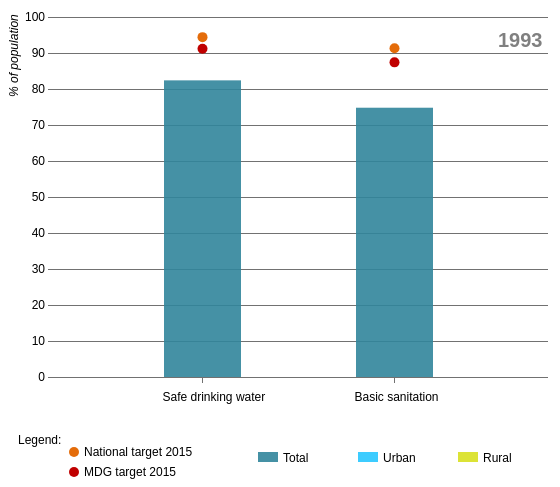
D3 v3 page, settled after 360 driven frames (6 s of simulated time); the page loaded 1 data file(s).


      var margin = {top: 10, right: 20, bottom: 30, left: 40},
          width = 560 - margin.left - margin.right,
          height = 400 - margin.top - margin.bottom;


      var formatPercent = d3.format("0.002%");

      var y = d3.scale.linear()
          .domain([0, 100])
          .range([height, 0],.2);

      var x = d3.scale.ordinal()
          .rangeRoundBands([0, width], .6);

      var xAxis = d3.svg.axis()
          .scale(x)
          .orient("bottom");

      var yAxis = d3.svg.axis()
          .scale(y)
          .orient("left")
          .tickSize(-width, 0,0);


      var colorLimit = d3.scale.ordinal()
                      .domain(["MDG target 2015", "National target 2015"])
                      .range(["rgb(192,0,0)","rgb(228,108,10)"]);

      var color = d3.scale.ordinal()
                      .domain(["Total", "Urban","Rural"])
                      .range(["rgb(49,133,156)","rgb(41,199,255)","rgb(217,224,33)"]);

      var svg = d3.select("#area1").append("svg")
          .attr("width", width + margin.left + margin.right)
          .attr("height", height + margin.top + margin.bottom)
          .append("g")
          .attr("transform", "translate(" + margin.left + "," + margin.top + ")");

      var g=svg.append("g");

      d3.json("data/water.json", function(error, data) {


        x.domain(data.map(function(d) { return d.indicator; }));

        svg.append("g")
            .attr("class", "x axis")
            .attr("transform", "translate(0," + height + ")")
            .call(xAxis)
            .selectAll("text")
            .attr("y", 20)
            .attr("x", -40)
            .attr("dy", ".35em")
            .attr("transform", "rotate(0)")
            .style("text-anchor", "start");

        svg.append("g")
            .attr("class", "y axis")
            .call(yAxis);

        svg.append("text")
            .attr("x",-80)
            .attr("y",-30)
            .text("% of population")
            .style("font-style","italic")
            .attr("transform", function(d) {
                return "rotate(-90)" 
                });

      
      });
      setTimeout(step1, 200);

    

      var margin1 = {top: 5, right: 0, bottom: 5, left: 0},
          width1 = 560 - margin1.left - margin1.right,
          height1 = 50 - margin1.top - margin1.bottom;


      var svg2 = d3.select("#area2").append("svg")
          .attr("width", width1 + margin1.left + margin1.right)
          .attr("height", height1 + margin1.top + margin1.bottom)
          .append("g")
          .attr("transform", "translate(" + margin1.left + "," + margin1.top + ")");


        svg2.append("text")
            .attr("x",10)
            .attr("y",10)
            .text("Legend:")
            .style("font-style","normal")
            /**.style("fill","grey")
            .style("font","20px sans-serif")**/
            .style("font-weight","normal");

        svg2.selectAll("circle")
            .data([{target:"MDG target 2015",color:"rgb(192,0,0)"},{target:"National target 2015",color:"rgb(228,108,10)"}])
            .enter().append("circle")
                .attr('cx', function(d) { return width1/10+10})
                .attr('cy', function(d,i) { return height1/(1+i)-2 })
                .attr('r',5)
            .style("fill",function(d) { 
              return d.color;  
            })
            .style("opacity",1);

        svg2.selectAll()
            .data([{target:"MDG target 2015",color:"rgb(192,0,0)"},{target:"National target 2015",color:"rgb(228,108,10)"}])
            .enter().append("text")
            .text(function(d) {return d.target;})
            .attr("x", function(d) { return width1/10 + 20})
            .attr("y", function(d,i) {return height1/(1+i) + 2 });    

        svg2.selectAll("rect") 
            .data([{target:"Total",color:"rgb(49,133,156)"},{target:"Urban",color:"rgb(41,199,255)"},{target:"Rural",color:"rgb(217,224,33)"}])
            .enter().append("rect")
            .attr("x", function(d,i) { return width/2+100*i; })
            .attr("width", 20)
            .attr("y", function(d) { return height1/2 -2; })
            .attr("height", 10)
            .style("fill",function(d) { return d.color;})
            .style("opacity",.9);   

          svg2.selectAll() 
            .data([{target:"Total",color:"rgb(49,133,156)"},{target:"Urban",color:"rgb(41,199,255)"},{target:"Rural",color:"rgb(217,224,33)"}])
            .enter().append("text")
            .attr("x", function(d,i) { return width/2+100*i+25; })
            .attr("y", function(d) { return height1/2 + 8; })
            .text(function(d) {
                return d.target;
            });

    
// ── js/step1.js
function step1(){
	g.selectAll("text")
	.remove();


	if(document.getElementById("selectedStep").innerHTML=="step3"){
			svg.selectAll("rect")
			.remove();

		svg.selectAll("circle")
			.remove();
	};

	if(document.getElementById("selectedStep").innerHTML=="step2"){
		d3.json("data/water.json", function(error, data) {
	        var colombiaData1=data.filter(function(d) {
	            return(d.area=="Total" && d.year=="1993" && (d.country=="Colombia"))
	        });
	        
	        var targetData=data.filter(function(d) {
	            return(d.area=="Total" && d.year=="1993" && (d.country=="MDG target 2015" || d.country=="National target 2015"))
	        });
			
			
			var bar = svg.selectAll(".bar")
		      .data(colombiaData1)
		      .transition().duration(2000)
		      .attr("class", "bar")
		      .attr("y", function(d) { return y(d.value); })
		      .attr("height", function(d) { return height - y(d.value); });   

		    document.getElementById("textToDisplay").innerHTML = "Since 1993, Colombia substantially developed infrastructure to give its growing population access to safe water and basic sanitation.";    

		    svg.selectAll("rect")
		        .on("mouseover",function(d){

		            d3.select(this).style("fill","lightgrey");

		            var xPosition = parseFloat(d3.select(this).attr("x")) + document.getElementById("area1").offsetLeft + 1.5*margin.left ;
		            var yPosition = parseFloat(d3.select(this).attr("y")) +document.getElementById("area1").offsetTop ;
		             

		            d3.select("#tooltip")
		              .style("left", xPosition + "px")
		              .style("top", yPosition + "px") 
		              .select("#variableTootip")
		              .text(function(){
		                  return d.country;
		              });

		            d3.select("#tooltip")
		              .select("#valueTooltip")
		              .text(function(){
		                  return d.value;
		              });
		            d3.select("#tooltip").classed("hidden", false);
		        })
		        .on("mouseout",function(d){

		            d3.select(this).style("fill",color(d.area));

		            d3.select("#tooltip").classed("hidden", true);
		        });

	 		document.getElementById("selectedStep").innerHTML="step1";
		});

	}else{

		d3.json("data/water.json", function(error, data) {
	        var colombiaData1=data.filter(function(d) {
	            return(d.area=="Total" && d.year=="1993" && (d.country=="Colombia"))
	        });
			
			
			var bar = svg.selectAll(".bar")
		      .data(colombiaData1)
		      .enter().append("rect")
		      .attr("class", "bar")
		      .attr("x", function(d) { return x(d.indicator); })
		      .attr("width", x.rangeBand())
		      .attr("y", function(d) { return y(d.value); })
		      .attr("height", function(d) { return height - y(d.value); })
		      .style("fill",function(d) { return color(d.area);})
		      .style("opacity",.9);   

		    document.getElementById("textToDisplay").innerHTML = "Since 1993, Colombia substantially developed infrastructure to give its growing population access to safe water and basic sanitation";    

		    svg.selectAll("rect")
		        .on("mouseover",function(d){

		            d3.select(this).style("fill","lightgrey");

		            var xPosition = parseFloat(d3.select(this).attr("x")) + document.getElementById("area1").offsetLeft + 1.5*margin.left ;
		            var yPosition = parseFloat(d3.select(this).attr("y")) +document.getElementById("area1").offsetTop ;
		             

		            d3.select("#tooltip")
		              .style("left", xPosition + "px")
		              .style("top", yPosition + "px") 
		              .select("#variableTootip")
		              .text(function(){
		                  return d.country;
		              });

		            d3.select("#tooltip")
		              .select("#valueTooltip")
		              .text(function(){
		                  return d.value;
		              });
		            d3.select("#tooltip").classed("hidden", false);
		        })
		        .on("mouseout",function(d){

		            d3.select(this).style("fill",color(d.area));

		            d3.select("#tooltip").classed("hidden", true);
		        });

	        
	        var targetData=data.filter(function(d) {
	            return(d.area=="Total" && d.year=="1993" && (d.country=="MDG target 2015" || d.country=="National target 2015"))
	        });


		    var circle = svg.selectAll("circle")
	            .data(targetData)
	            .enter().append("circle")
				.transition().delay(500).duration(500)
	                .attr('cx', function(d) { return x(d.indicator)+x.rangeBand()/2;})
	                .attr('cy', function(d) { return y(d.value); })
	                .attr('r',5)
	            .style("fill",function(d) { 
	              return colorLimit(d.country)  
	            })
	            .style("opacity",1);

		    svg.selectAll("circle")
		        .on("mouseover",function(d){

		            d3.select(this).style("fill","lightgrey");

		            var xPosition = parseFloat(d3.select(this).attr("cx")) + document.getElementById("area1").offsetLeft + 1.1*margin.left ;
		            var yPosition = parseFloat(d3.select(this).attr("cy")) +document.getElementById("area1").offsetTop ;
		             

		            d3.select("#tooltip")
		              .style("left", xPosition + "px")
		              .style("top", yPosition + "px") 
		              .select("#variableTootip")
		              .text(function(){
		                  return d.country;
		              });

		            d3.select("#tooltip")
		              .select("#valueTooltip")
		              .text(function(){
		                  return d.value;
		              });
		            d3.select("#tooltip").classed("hidden", false);
		        })
		        .on("mouseout",function(d){

		            d3.select(this).style("fill",colorLimit(d.country));

		            d3.select("#tooltip").classed("hidden", true);
		        }); 

	 		document.getElementById("selectedStep").innerHTML="step1";

		});
	};

	g.append("text")
		.attr("x",width-50)
		.attr("y",30)
		.text("1993")
		.style("fill","grey")
		.style("font","20px sans-serif")
		.style("font-weight","bold");
};
// ── js/step2.js
function step2(){
		g.selectAll("text")
		.remove();

if(document.getElementById("selectedStep").innerHTML=="step3"){
	svg.selectAll("rect")
		.remove();

	svg.selectAll("circle")
		.remove();
	
	d3.json("data/water.json", function(error, data) {
        var colombiaData2=data.filter(function(d) {
            return(d.area=="Total" && d.year=="2010" && (d.country=="Colombia"))
        });
        
        var targetData=data.filter(function(d) {
            return(d.area=="Total" && d.year=="1993" && (d.country=="MDG target 2015" || d.country=="National target 2015"))
        });


		var bar = svg.selectAll(".bar")
	      .data(colombiaData2)
	      .enter().append("rect")
	      .attr("class", "bar")
	      .attr("x", function(d) { return x(d.indicator); })
	      .attr("width", x.rangeBand())
	      .attr("y", function(d) { return y(d.value); })
	      .attr("height", function(d) { return height - y(d.value); })
	      .style("fill",function(d) { return color(d.area);})
	      .style("opacity",.9);  

	    document.getElementById("textToDisplay").innerHTML = "In 2010, Colombia was close to achieving the Millenium development goal on access to safe water but needs to invest more to reach the sanitation goal.";         
	
	    svg.selectAll("rect")
	        .on("mouseover",function(d){

	            d3.select(this).style("fill","lightgrey");

	            var xPosition = parseFloat(d3.select(this).attr("x")) + document.getElementById("area1").offsetLeft + 1.5*margin.left ;
	            var yPosition = parseFloat(d3.select(this).attr("y")) +document.getElementById("area1").offsetTop ;
	             

	            d3.select("#tooltip")
	              .style("left", xPosition + "px")
	              .style("top", yPosition + "px") 
	              .select("#variableTootip")
	              .text(function(){
	                  return d.country;
	              });

	            d3.select("#tooltip")
	              .select("#valueTooltip")
	              .text(function(){
	                  return d.value;
	              });
	            d3.select("#tooltip").classed("hidden", false);
	        })
	        .on("mouseout",function(d){

	            d3.select(this).style("fill",color(d.area));

	            d3.select("#tooltip").classed("hidden", true);
	        });



	    var circle = svg.selectAll("circle")
            .data(targetData)
            .enter().append("circle")
			.transition().delay(500).duration(500)
                .attr('cx', function(d) { return x(d.indicator)+x.rangeBand()/2;})
                .attr('cy', function(d) { return y(d.value); })
                .attr('r',5)
            .style("fill",function(d) { 
              return colorLimit(d.country)  
            })
            .style("opacity",1);


	    svg.selectAll("circle")
	        .on("mouseover",function(d){

	            d3.select(this).style("fill","lightgrey");

	            var xPosition = parseFloat(d3.select(this).attr("cx")) + document.getElementById("area1").offsetLeft + 1.1*margin.left ;
	            var yPosition = parseFloat(d3.select(this).attr("cy")) +document.getElementById("area1").offsetTop ;
	             

	            d3.select("#tooltip")
	              .style("left", xPosition + "px")
	              .style("top", yPosition + "px") 
	              .select("#variableTootip")
	              .text(function(){
	                  return d.country;
	              });

	            d3.select("#tooltip")
	              .select("#valueTooltip")
	              .text(function(){
	                  return d.value;
	              });
	            d3.select("#tooltip").classed("hidden", false);
	        })
	        .on("mouseout",function(d){

	            d3.select(this).style("fill",colorLimit(d.country));

	            d3.select("#tooltip").classed("hidden", true);
	        });    	

	});

 		document.getElementById("selectedStep").innerHTML="step2";

}else{

	d3.json("data/water.json", function(error, data) {
        var colombiaData2=data.filter(function(d) {
            return(d.area=="Total" && d.year=="2010" && (d.country=="Colombia"))
        });
		

		var bar = svg.selectAll(".bar")
	      .data(colombiaData2)
	      .transition().duration(2000)
	      .attr("class", "bar")
	      .attr("y", function(d) { return y(d.value); })
	      .attr("height", function(d) { return height - y(d.value); }); 

	    document.getElementById("textToDisplay").innerHTML = "In 2010, Colombia was close to achieving the Millenium development goal on access to safe water but needs to invest more to reach the sanitation goal";         
	
	    svg.selectAll("rect")
	        .on("mouseover",function(d){

	            d3.select(this).style("fill","lightgrey");

	            var xPosition = parseFloat(d3.select(this).attr("x")) + document.getElementById("area1").offsetLeft + 1.5*margin.left ;
	            var yPosition = parseFloat(d3.select(this).attr("y")) +document.getElementById("area1").offsetTop ;
	             

	            d3.select("#tooltip")
	              .style("left", xPosition + "px")
	              .style("top", yPosition + "px") 
	              .select("#variableTootip")
	              .text(function(){
	                  return d.country;
	              });

	            d3.select("#tooltip")
	              .select("#valueTooltip")
	              .text(function(){
	                  return d.value;
	              });
	            d3.select("#tooltip").classed("hidden", false);
	        })
	        .on("mouseout",function(d){

	            d3.select(this).style("fill",color(d.area));

	            d3.select("#tooltip").classed("hidden", true);
	        });

	    svg.selectAll("circle")
	        .on("mouseover",function(d){

	            d3.select(this).style("fill","lightgrey");

	            var xPosition = parseFloat(d3.select(this).attr("cx")) + document.getElementById("area1").offsetLeft + 1.1*margin.left ;
	            var yPosition = parseFloat(d3.select(this).attr("cy")) +document.getElementById("area1").offsetTop ;
	             

	            d3.select("#tooltip")
	              .style("left", xPosition + "px")
	              .style("top", yPosition + "px") 
	              .select("#variableTootip")
	              .text(function(){
	                  return d.country;
	              });

	            d3.select("#tooltip")
	              .select("#valueTooltip")
	              .text(function(){
	                  return d.value;
	              });
	            d3.select("#tooltip").classed("hidden", false);
	        })
	        .on("mouseout",function(d){

	            d3.select(this).style("fill",colorLimit(d.country));

	            d3.select("#tooltip").classed("hidden", true);
	        });    	

 		document.getElementById("selectedStep").innerHTML="step2";
	});

};
	g.append("text")
		.attr("x",width-50)
		.attr("y",30)
		.text("2010")
		.style("fill","grey")
		.style("font","20px sans-serif")
		.style("font-weight","bold");
	
}
// ── js/step3.js
function step3(){
		g.selectAll("text")
		.remove();
	svg.selectAll("rect")
		.remove();

	svg.selectAll("circle")
		.remove();

	d3.json("data/water.json", function(error, data) {
        var colombiaData3=data.filter(function(d) {
            return((d.area=="Urban" || d.area=="Rural") && d.year=="2010" && (d.country=="Colombia"))
        });
        var targetData3=data.filter(function(d) {
            return((d.area=="Urban" || d.area=="Rural") && d.year=="1993" && (d.country=="MDG target 2015" || d.country=="National target 2015"))});
		


		var bar = svg.selectAll(".bar")
	      .data(colombiaData3)
	      .enter().append("rect")
	      .attr("class", "bar")
	      .attr("x", function(d) { 
                	if(d.area=="Urban")
                		return x(d.indicator)-x.rangeBand()/2;
                	if(d.area=="Rural")
                		return x(d.indicator)+x.rangeBand()/2; 
	      })
	      .attr("width", x.rangeBand())
	      .attr("y", function(d) { return y(d.value); })
	      .attr("height", function(d) { return height - y(d.value); })
	      .style("fill",function(d) { return color(d.area);})
	      .style("opacity",.9);   

		var circle = svg.selectAll("circle")
	        .data(targetData3)
	        .enter().append("circle")
			.transition().delay(500).duration(500)
	            .attr('cx', function(d) { 
	            	if(d.area=="Urban")
	            		return x(d.indicator);
	            	if(d.area=="Rural")
	            		return x(d.indicator)+x.rangeBand();
	            })
	            .attr('cy', function(d) { return y(d.value); })
	            .attr('r',5)
	        .style("fill",function(d) { 
	          return colorLimit(d.country)  
	        })
	        .style("opacity",1);	      

	    document.getElementById("textToDisplay").innerHTML = "Urban dwellers generally have much better access to safe water and sanitation than the rural population";    
	    
	    svg.selectAll("rect")
	        .on("mouseover",function(d){

	            d3.select(this).style("fill","lightgrey");

	            var xPosition = parseFloat(d3.select(this).attr("x")) + document.getElementById("area1").offsetLeft + 1.5*margin.left ;
	            var yPosition = parseFloat(d3.select(this).attr("y")) +document.getElementById("area1").offsetTop ;
	             

	            d3.select("#tooltip2")
	              .style("left", xPosition + "px")
	              .style("top", yPosition + "px") 
	              .select("#variableTootip")
	              .text(function(){
	                  return d.country;
	              });

	            d3.select("#tooltip2")
	              .select("#valueTooltip")
	              .text(function(){
	                  return d.value;
	              });


	            d3.select("#tooltip2")
	              .select("#areaTooltip")
	              .text(function(){
	                  return d.area;
	              });

	            d3.select("#tooltip2").classed("hidden", false);
	        })
	        .on("mouseout",function(d){

	            d3.select(this).style("fill",color(d.area));

	            d3.select("#tooltip2").classed("hidden", true);
	        });

	    svg.selectAll("circle")
	        .on("mouseover",function(d){

	            d3.select(this).style("fill","lightgrey");

	            var xPosition = parseFloat(d3.select(this).attr("cx")) + document.getElementById("area1").offsetLeft + 1.1*margin.left ;
	            var yPosition = parseFloat(d3.select(this).attr("cy")) +document.getElementById("area1").offsetTop ;
	             

	            d3.select("#tooltip2")
	              .style("left", xPosition + "px")
	              .style("top", yPosition + "px") 
	              .select("#variableTootip")
	              .text(function(){
	                  return d.country;
	              });

	            d3.select("#tooltip2")
	              .select("#valueTooltip")
	              .text(function(){
	                  return d.value;
	              });

	            d3.select("#tooltip2")
	              .select("#areaTooltip")
	              .text(function(){
	                  return d.area;
	              });

	            d3.select("#tooltip2").classed("hidden", false);
	        })
	        .on("mouseout",function(d){

	            d3.select(this).style("fill",colorLimit(d.country));

	            d3.select("#tooltip2").classed("hidden", true);
	        });    
	
 		document.getElementById("selectedStep").innerHTML="step3";

	});
	g.append("text")
		.attr("x",width-50)
		.attr("y",30)
		.text("2010")
		.style("fill","grey")
		.style("font","20px sans-serif")
		.style("font-weight","bold");
	
	
}

### data: data/water.json
[
 {
  "country": "Colombia",
  "indicator": "Safe drinking water",
  "area": "Urban",
  "year": 1993,
  "value": 94.6
 },
 {
  "country": "Colombia",
  "indicator": "Safe drinking water",
  "area": "Rural",
  "year": 1993,
  "value": 41.01
 },
 {
  "country": "Colombia",
  "indicator": "Safe drinking water",
  "area": "Total",
  "year": 1993,
  "value": 82.4
 },
 {
  "country": "Colombia",
  "indicator": "Safe drinking water",
  "area": "Urban",
  "year": 2010,
  "value": 96.7
 },
 {
  "country": "Colombia",
  "indicator": "Safe drinking water",
  "area": "Rural",
  "year": 2010,
  "value": 72.5
 },
 {
  "country": "Colombia",
  "indicator": "Safe drinking water",
  "area": "Total",
  "year": 2010,
  "value": 91
 },
 {
  "country": "MDG target 2015",
  "indicator": "Safe drinking water",
  "area": "Urban",
  "year": 1993,
  "value": 97.3
 },
 {
  "country": "MDG target 2015",
  "indicator": "Safe drinking water",
  "area": "Rural",
  "year": 1993,
  "value": 70.7
 },
 "... 28 more items"
]